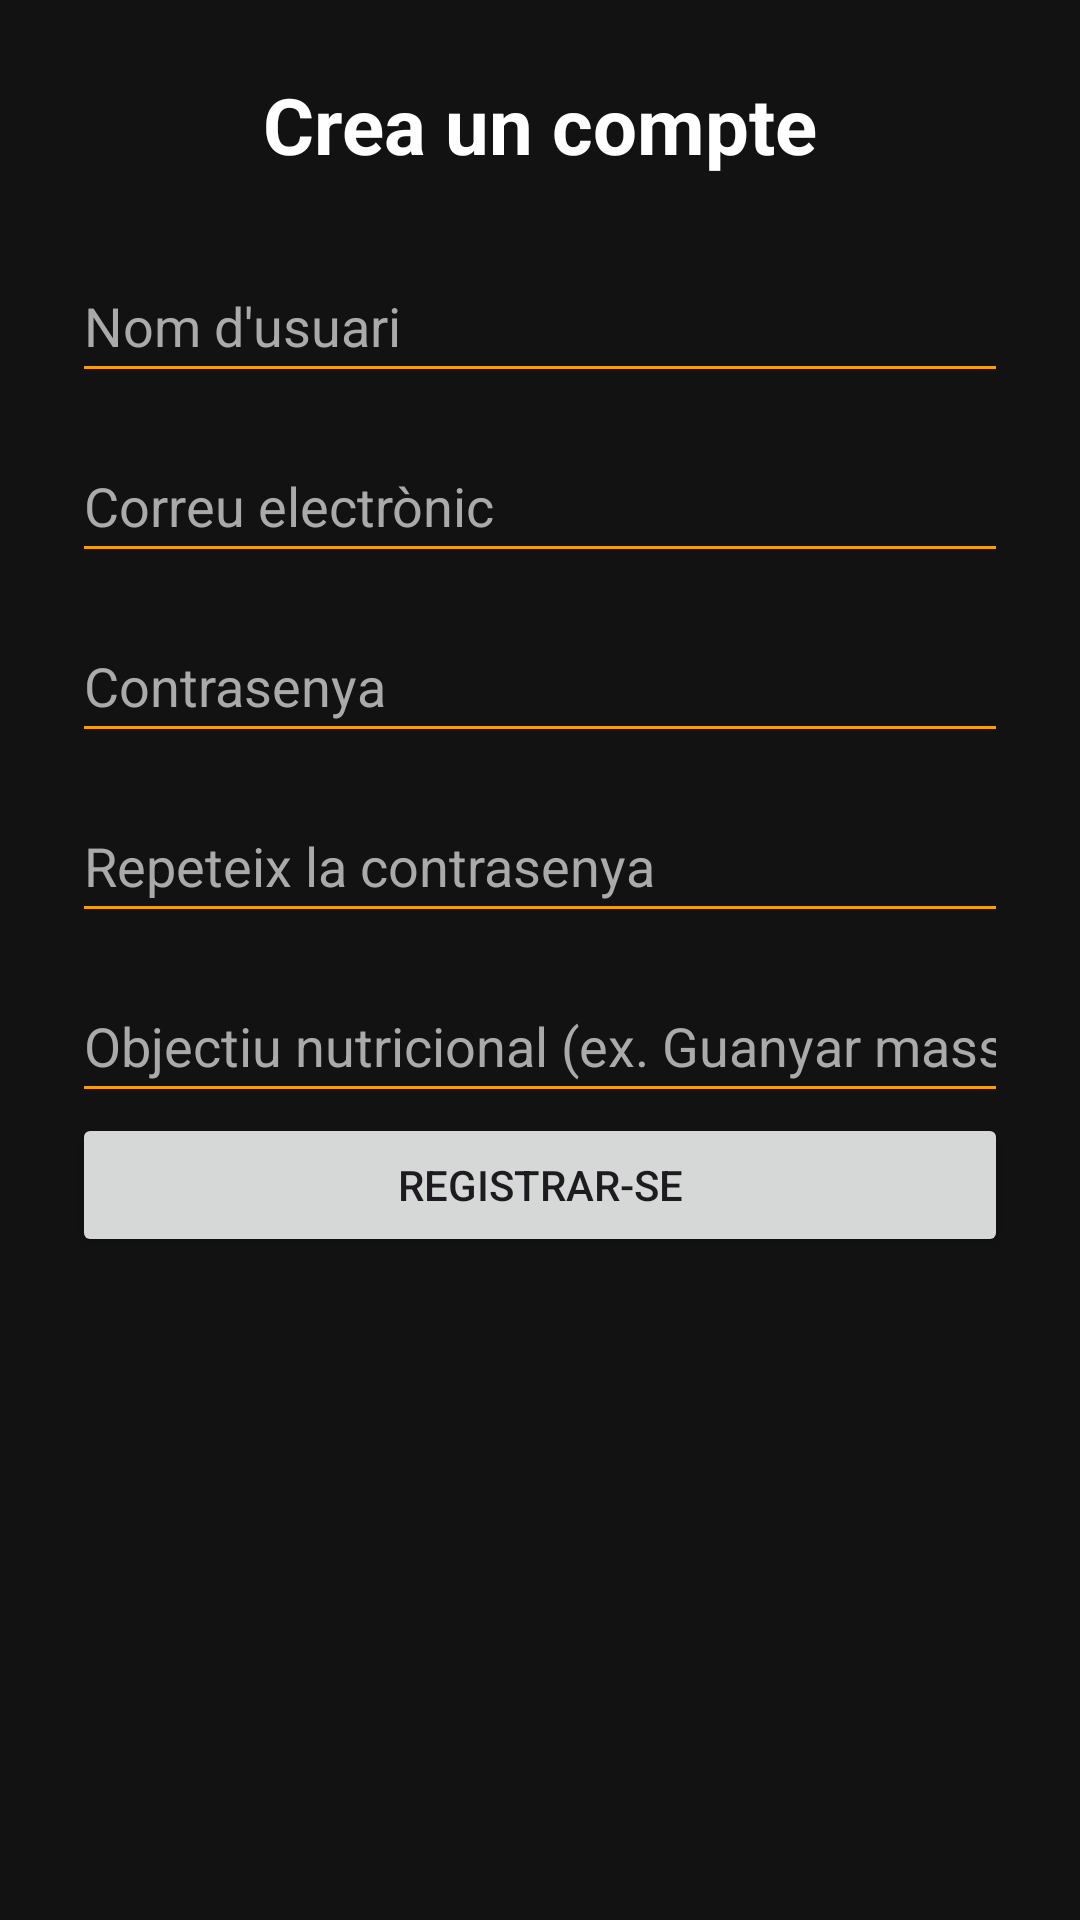

Reconstruct the res/layout file that produces this screen, plus the resources it refers to.
<!-- AndroidManifest.xml: application theme Theme.SupperApplication -->
<!-- res/layout/activity_register2.xml -->
<?xml version="1.0" encoding="utf-8"?>
<androidx.constraintlayout.widget.ConstraintLayout xmlns:android="http://schemas.android.com/apk/res/android"
    xmlns:app="http://schemas.android.com/apk/res-auto"
    xmlns:tools="http://schemas.android.com/tools"
    android:id="@+id/main"
    android:layout_width="match_parent"
    android:layout_height="match_parent"
    android:padding="24dp"
    android:background="@color/fons_principal"
    tools:context=".RegisterActivity">

    <TextView
        android:id="@+id/tvRegisterTitle"
        android:layout_width="wrap_content"
        android:layout_height="wrap_content"
        android:text="@string/register_title"
        android:textSize="26sp"
        android:textStyle="bold"
        android:textColor="@android:color/white"
        app:layout_constraintTop_toTopOf="parent"
        app:layout_constraintBottom_toTopOf="@id/etRegUser"
        app:layout_constraintStart_toStartOf="parent"
        app:layout_constraintEnd_toEndOf="parent"
        app:layout_constraintVertical_chainStyle="packed"
        android:layout_marginBottom="24dp"/>

    <EditText
        android:id="@+id/etRegUser"
        android:layout_width="0dp"
        android:layout_height="wrap_content"
        android:hint="@string/hint_username"
        android:inputType="textPersonName"
        android:minHeight="48dp"
        android:textColor="@android:color/white"
        android:textColorHint="@android:color/darker_gray"
        app:backgroundTint="@color/naranja_alerta"
        android:autofillHints="username"
        app:layout_constraintTop_toBottomOf="@id/tvRegisterTitle"
        app:layout_constraintBottom_toTopOf="@id/etRegEmail"
        app:layout_constraintStart_toStartOf="parent"
        app:layout_constraintEnd_toEndOf="parent"
        android:layout_marginBottom="12dp"/>

    <EditText
        android:id="@+id/etRegEmail"
        android:layout_width="0dp"
        android:layout_height="wrap_content"
        android:hint="@string/hint_email"
        android:inputType="textEmailAddress"
        android:minHeight="48dp"
        android:textColor="@android:color/white"
        android:textColorHint="@android:color/darker_gray"
        app:backgroundTint="@color/naranja_alerta"
        android:autofillHints="emailAddress"
        app:layout_constraintTop_toBottomOf="@id/etRegUser"
        app:layout_constraintBottom_toTopOf="@id/etRegPassword"
        app:layout_constraintStart_toStartOf="parent"
        app:layout_constraintEnd_toEndOf="parent"
        android:layout_marginBottom="12dp"/>

    <EditText
        android:id="@+id/etRegPassword"
        android:layout_width="0dp"
        android:layout_height="wrap_content"
        android:hint="@string/hint_password"
        android:inputType="textPassword"
        android:minHeight="48dp"
        android:textColor="@android:color/white"
        android:textColorHint="@android:color/darker_gray"
        app:backgroundTint="@color/naranja_alerta"
        android:autofillHints="password"
        app:layout_constraintTop_toBottomOf="@id/etRegEmail"
        app:layout_constraintBottom_toTopOf="@id/etRegConfirmPassword"
        app:layout_constraintStart_toStartOf="parent"
        app:layout_constraintEnd_toEndOf="parent"
        android:layout_marginBottom="12dp"/>

    <EditText
        android:id="@+id/etRegConfirmPassword"
        android:layout_width="0dp"
        android:layout_height="wrap_content"
        android:hint="@string/hint_confirm_password"
        android:inputType="textPassword"
        android:minHeight="48dp"
        android:textColor="@android:color/white"
        android:textColorHint="@android:color/darker_gray"
        app:backgroundTint="@color/naranja_alerta"
        android:autofillHints="password"
        app:layout_constraintTop_toBottomOf="@id/etRegPassword"
        app:layout_constraintBottom_toTopOf="@id/etRegGoal"
        app:layout_constraintStart_toStartOf="parent"
        app:layout_constraintEnd_toEndOf="parent"
        android:layout_marginBottom="12dp"/>

    <EditText
        android:id="@+id/etRegGoal"
        android:layout_width="0dp"
        android:layout_height="wrap_content"
        android:hint="@string/hint_goal"
        android:inputType="text"
        android:minHeight="48dp"
        android:textColor="@android:color/white"
        android:textColorHint="@android:color/darker_gray"
        app:backgroundTint="@color/naranja_alerta"
        app:layout_constraintTop_toBottomOf="@id/etRegConfirmPassword"
        app:layout_constraintBottom_toTopOf="@id/btnRegisterSubmit"
        app:layout_constraintStart_toStartOf="parent"
        app:layout_constraintEnd_toEndOf="parent"
        android:layout_marginBottom="24dp"/>

    <Button
        android:id="@+id/btnRegisterSubmit"
        android:layout_width="0dp"
        android:layout_height="wrap_content"
        android:text="@string/btn_register"
        android:minHeight="48dp"
        app:layout_constraintTop_toBottomOf="@id/etRegGoal"
        app:layout_constraintStart_toStartOf="parent"
        app:layout_constraintEnd_toEndOf="parent"/>

</androidx.constraintlayout.widget.ConstraintLayout>
<!-- resources referenced by this layout -->
<resources>
  <color name="fons_principal">#121212</color>
  <color name="naranja_alerta">#F59E0B</color>
  <string name="btn_register">Registrar-se</string>
  <string name="hint_confirm_password">Repeteix la contrasenya</string>
  <string name="hint_email">Correu electrònic</string>
  <string name="hint_goal">Objectiu nutricional (ex. Guanyar massa)</string>
  <string name="hint_password">Contrasenya</string>
  <string name="hint_username">Nom d\'usuari</string>
  <string name="register_title">Crea un compte</string>
  <style name="Theme.SupperApplication" parent="Base.Theme.SupperApplication" />
  <style name="Base.Theme.SupperApplication" parent="Theme.Material3.DayNight.NoActionBar">
          <item name="colorPrimary">@color/verd_principal</item>
          <item name="colorSecondary">@color/alertes_o_calories</item>
          <item name="android:windowBackground">@color/fons_principal</item>
      </style>
  <color name="verd_principal">#10B981</color>
  <color name="alertes_o_calories">#F59E0B</color>
</resources>
